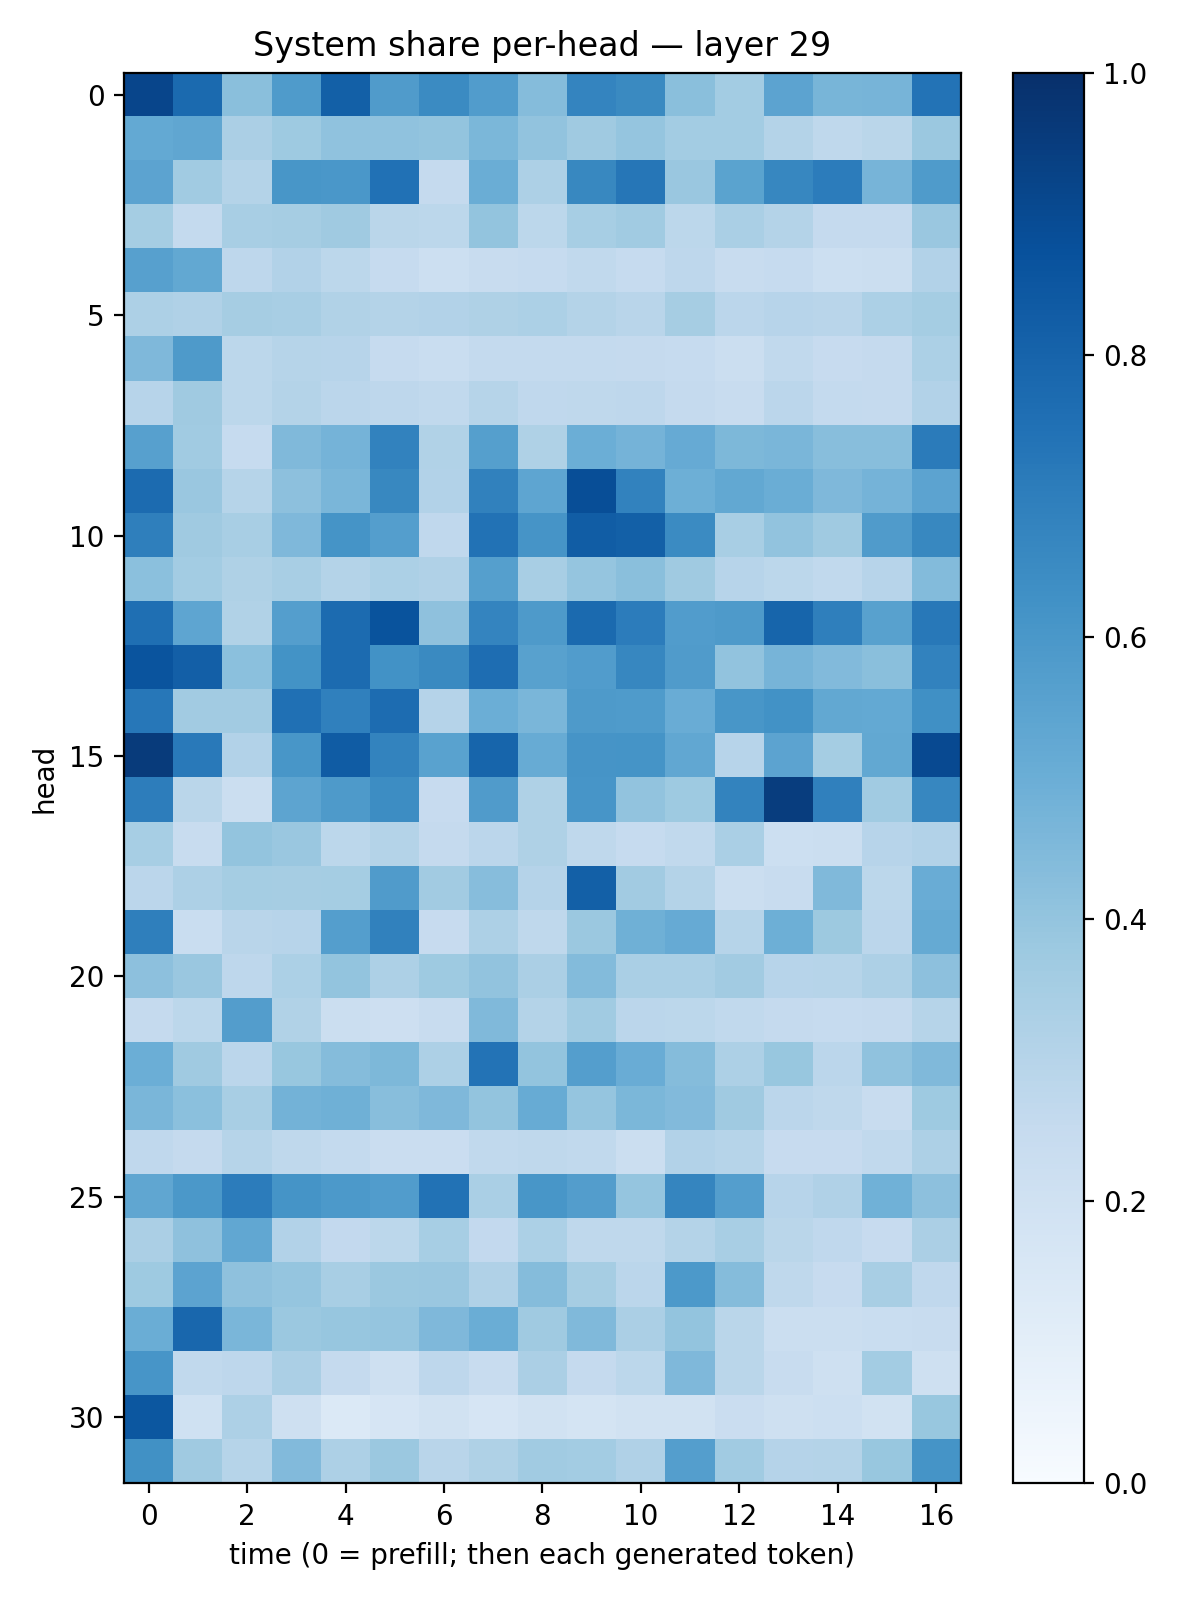

Data behind this chart, as committed beside it:
0.91636103, 0.77700657, 0.42403364, 0.5856705, 0.8135531, 0.5791725, 0.65104455, 0.57525086, 0.4341904, 0.67254037, 0.6556874, 0.4233899, 0.35670805, 0.5441837, 0.46716052, 0.47005698, 0.7383816
0.5234, 0.5313, 0.3354, 0.3746, 0.4102, 0.4094, 0.4007, 0.4577, 0.4043, 0.3679, 0.3946, 0.3578, 0.3574, 0.3047, 0.2716, 0.2885, 0.3818
0.5431, 0.3662, 0.3083, 0.603, 0.5982, 0.749, 0.2521, 0.5002, 0.3249, 0.6632, 0.7277, 0.3851, 0.5495, 0.6657, 0.7058, 0.4716, 0.5835
0.3532, 0.254, 0.3431, 0.3501, 0.3688, 0.2859, 0.2788, 0.4002, 0.2803, 0.3463, 0.3664, 0.2812, 0.3364, 0.3083, 0.2521, 0.2527, 0.386
0.5599, 0.5272, 0.2765, 0.3108, 0.2794, 0.2494, 0.217, 0.2405, 0.2462, 0.2627, 0.2499, 0.2741, 0.2347, 0.25, 0.2179, 0.2214, 0.3117
0.3267, 0.3179, 0.3501, 0.3415, 0.3135, 0.3076, 0.3091, 0.3216, 0.3291, 0.3061, 0.2907, 0.3488, 0.2822, 0.2946, 0.2897, 0.3305, 0.3532
0.45, 0.5884, 0.2791, 0.3004, 0.293, 0.2498, 0.2331, 0.2549, 0.2546, 0.2567, 0.251, 0.2499, 0.2244, 0.2634, 0.2429, 0.2536, 0.3299
0.294, 0.3697, 0.2775, 0.3072, 0.2843, 0.2738, 0.2625, 0.2969, 0.269, 0.2727, 0.2763, 0.2528, 0.2406, 0.2847, 0.2569, 0.2524, 0.3115
0.5619, 0.3657, 0.2489, 0.4456, 0.4748, 0.6833, 0.3126, 0.5634, 0.3236, 0.5, 0.4732, 0.513, 0.4555, 0.4632, 0.4262, 0.4269, 0.7083
0.773, 0.384, 0.2977, 0.4159, 0.4647, 0.6627, 0.3093, 0.684, 0.536, 0.8865, 0.6805, 0.4937, 0.5263, 0.5036, 0.4508, 0.476, 0.5446
0.6935, 0.37, 0.3404, 0.4504, 0.6133, 0.5671, 0.2691, 0.744, 0.6107, 0.825, 0.8143, 0.6509, 0.3436, 0.403, 0.3708, 0.579, 0.6631
0.4188, 0.3573, 0.3237, 0.3401, 0.3078, 0.3301, 0.3184, 0.5644, 0.3436, 0.3976, 0.4231, 0.369, 0.2967, 0.2788, 0.2632, 0.2958, 0.4403
0.7572, 0.5357, 0.3135, 0.5689, 0.7708, 0.8648, 0.4108, 0.6735, 0.5895, 0.7761, 0.7038, 0.5759, 0.5877, 0.7959, 0.694, 0.557, 0.7211
0.8614, 0.8168, 0.4183, 0.6176, 0.7713, 0.6233, 0.6549, 0.7633, 0.5574, 0.576, 0.6678, 0.5794, 0.4032, 0.4721, 0.4453, 0.4242, 0.682
0.7243, 0.3629, 0.3604, 0.7536, 0.6909, 0.7671, 0.3008, 0.4962, 0.4646, 0.5897, 0.5842, 0.504, 0.6036, 0.6238, 0.5263, 0.5206, 0.6298
0.9539, 0.7154, 0.3097, 0.6052, 0.832, 0.676, 0.5526, 0.7961, 0.5093, 0.6123, 0.617, 0.5308, 0.2966, 0.5437, 0.3555, 0.5253, 0.901
0.7002, 0.2853, 0.226, 0.5391, 0.5889, 0.6443, 0.245, 0.5786, 0.3239, 0.6089, 0.4035, 0.374, 0.6763, 0.9472, 0.6899, 0.3668, 0.6677
0.3476, 0.2404, 0.3986, 0.3851, 0.2808, 0.3048, 0.2529, 0.2824, 0.3204, 0.2709, 0.2497, 0.2644, 0.3376, 0.2186, 0.2238, 0.2951, 0.3097
0.2817, 0.3264, 0.3522, 0.3504, 0.352, 0.5789, 0.3596, 0.4332, 0.3017, 0.8162, 0.3604, 0.3066, 0.2237, 0.2386, 0.4462, 0.2807, 0.5062
0.6915, 0.2323, 0.2909, 0.2952, 0.5698, 0.6848, 0.244, 0.3253, 0.272, 0.3793, 0.492, 0.5148, 0.3003, 0.4925, 0.3753, 0.2848, 0.5179
0.4155, 0.3848, 0.2768, 0.3311, 0.4006, 0.3279, 0.3722, 0.4062, 0.3356, 0.4381, 0.3395, 0.3389, 0.3595, 0.2968, 0.2998, 0.3271, 0.4151
0.2518, 0.281, 0.5704, 0.3164, 0.2214, 0.2112, 0.2415, 0.4474, 0.3069, 0.3644, 0.2833, 0.2807, 0.2621, 0.2511, 0.2493, 0.253, 0.299
0.4984, 0.3711, 0.2845, 0.3885, 0.4364, 0.4544, 0.3248, 0.7399, 0.3994, 0.5668, 0.5049, 0.4359, 0.3257, 0.3892, 0.2838, 0.4097, 0.4471
0.4633, 0.4218, 0.3419, 0.4776, 0.4915, 0.4295, 0.4511, 0.399, 0.5117, 0.3969, 0.4602, 0.4436, 0.3705, 0.2851, 0.2718, 0.2387, 0.3748
0.2694, 0.2539, 0.298, 0.2705, 0.2551, 0.2286, 0.2266, 0.2645, 0.2731, 0.2633, 0.2249, 0.3102, 0.2974, 0.2426, 0.2431, 0.2631, 0.328
0.5321, 0.595, 0.7068, 0.6143, 0.5933, 0.5747, 0.7459, 0.3375, 0.604, 0.573, 0.3963, 0.6718, 0.5664, 0.2963, 0.317, 0.4859, 0.4157
0.3336, 0.4125, 0.5302, 0.3096, 0.2584, 0.2787, 0.3468, 0.2611, 0.3299, 0.2734, 0.2704, 0.3049, 0.3427, 0.2868, 0.2692, 0.2439, 0.3329
0.3739, 0.545, 0.4139, 0.3982, 0.3436, 0.3823, 0.3839, 0.319, 0.4367, 0.348, 0.2836, 0.5923, 0.4343, 0.2705, 0.245, 0.3409, 0.2694
0.5035, 0.7862, 0.4634, 0.3816, 0.3934, 0.398, 0.4497, 0.5005, 0.3685, 0.4465, 0.3331, 0.402, 0.2883, 0.2195, 0.2234, 0.2331, 0.2369
0.6078, 0.2619, 0.2762, 0.3352, 0.2511, 0.2087, 0.2771, 0.2418, 0.3358, 0.2507, 0.2787, 0.4524, 0.2868, 0.2355, 0.2098, 0.3589, 0.2067
0.8493, 0.2001, 0.3276, 0.2069, 0.1404, 0.1667, 0.1948, 0.1647, 0.1891, 0.1771, 0.1913, 0.1919, 0.2286, 0.2072, 0.2186, 0.1893, 0.3884
0.6263, 0.3694, 0.2975, 0.4433, 0.328, 0.38, 0.2906, 0.3212, 0.3663, 0.3569, 0.3194, 0.5682, 0.3642, 0.3024, 0.3085, 0.3878, 0.6154
